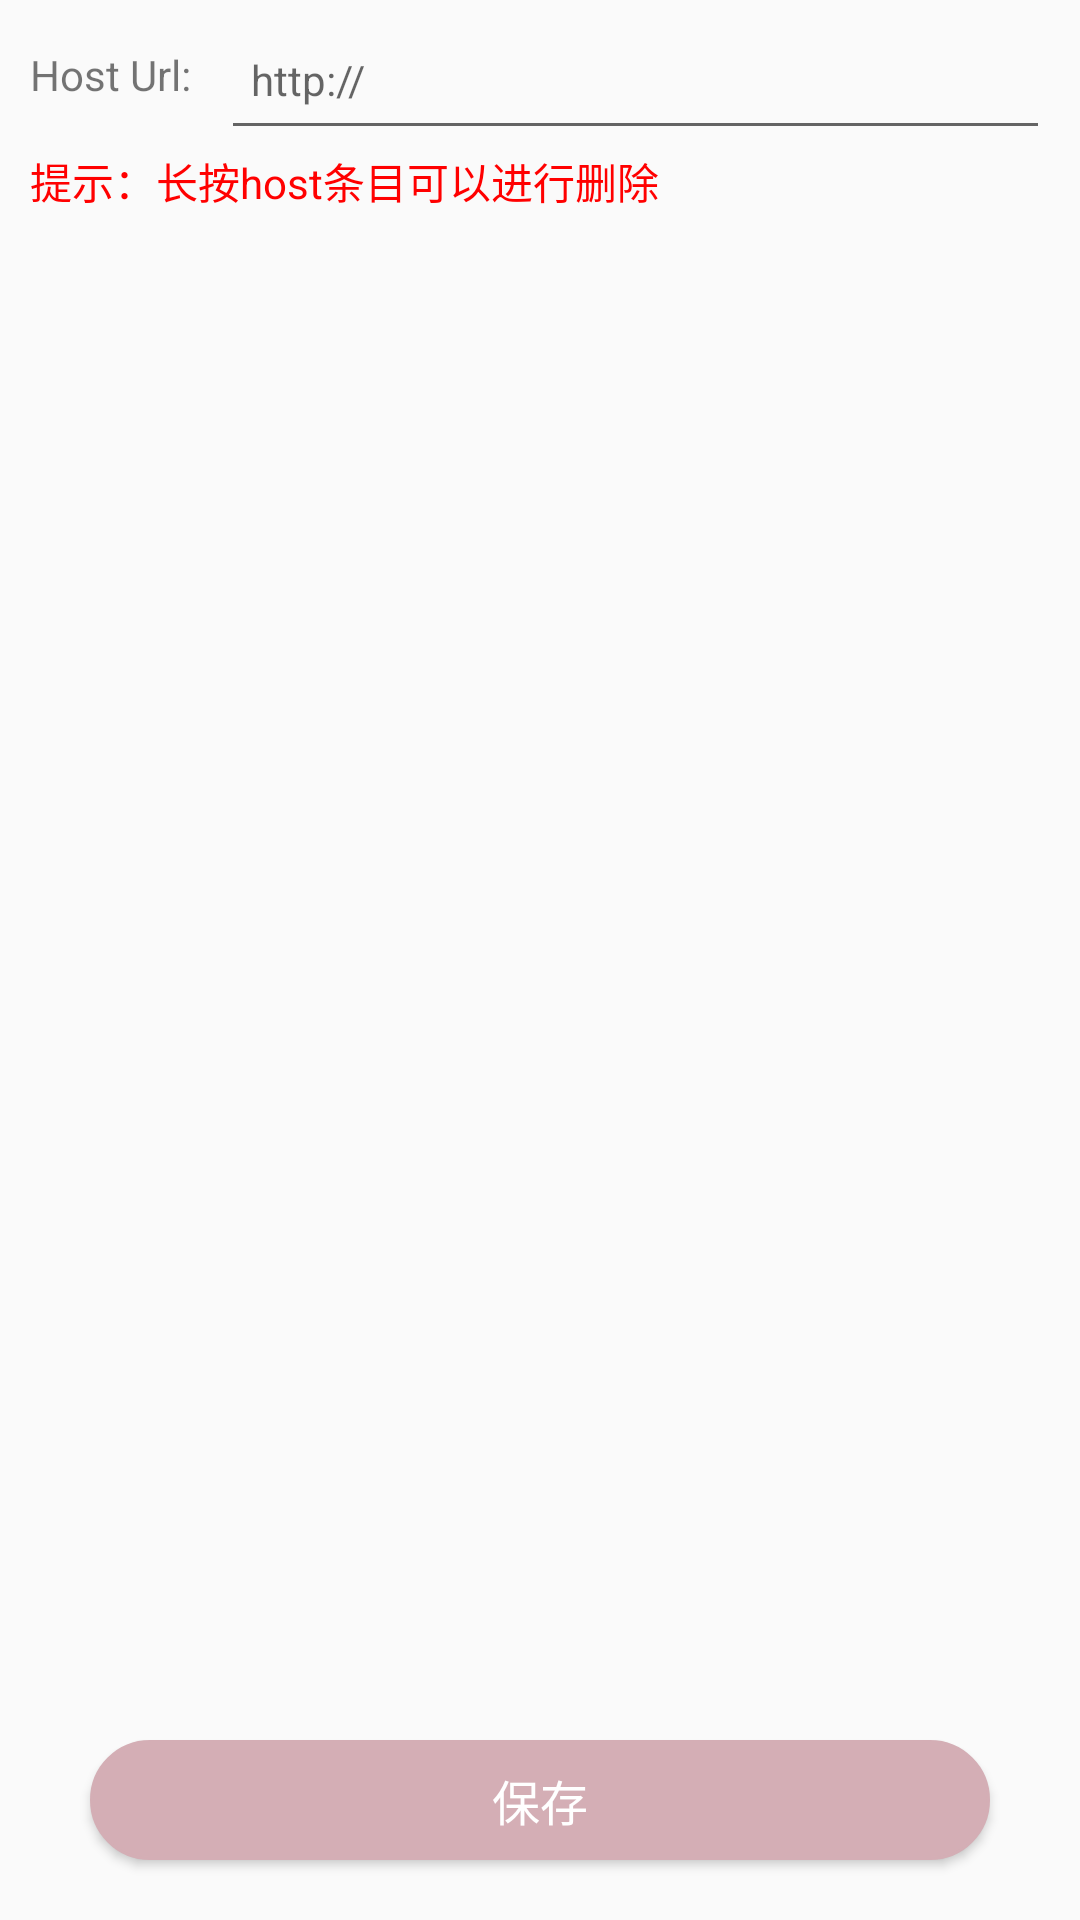

This screen was rendered from an Android layout file. Write that file and the resources it references.
<!-- AndroidManifest.xml: application theme AppTheme -->
<!-- res/layout/activity_host_set.xml -->
<?xml version="1.0" encoding="utf-8"?>
<LinearLayout xmlns:android="http://schemas.android.com/apk/res/android"
    style="@style/style_common_layout"
    android:paddingStart="@dimen/dp_10"
    android:paddingEnd="@dimen/dp_10">

    <LinearLayout
        android:layout_width="match_parent"
        android:layout_height="@dimen/dp_50"
        android:gravity="center_vertical"
        android:orientation="horizontal">

        <TextView
            android:layout_width="wrap_content"
            android:layout_height="wrap_content"
            android:text="Host Url:" />

        <EditText
            android:id="@+id/et_input_host"
            style="@style/style_common_edit"
            android:layout_marginStart="@dimen/dp_10"
            android:hint="http://" />

    </LinearLayout>

    <TextView
        android:layout_width="match_parent"
        android:layout_height="wrap_content"
        android:text="提示：长按host条目可以进行删除"
        android:textColor="#FF0000" />

    <ListView
        android:id="@+id/lv_host"
        android:layout_width="match_parent"
        android:layout_height="0dp"
        android:layout_weight="1" />

    <Button
        android:id="@+id/btn_save"
        style="@style/style_common_btn"
        android:layout_marginTop="@dimen/dp_50"
        android:text="保存" />
</LinearLayout>
<!-- resources referenced by this layout -->
<resources>
  <dimen name="dp_10">10.0dp</dimen>
  <dimen name="dp_50">50.0dp</dimen>
  <style name="style_common_btn">
          <item name="android:layout_width">match_parent</item>
          <item name="android:layout_height">@dimen/dp_40</item>
          <item name="android:layout_marginStart">@dimen/dp_20</item>
          <item name="android:layout_marginEnd">@dimen/dp_20</item>
          <item name="android:layout_marginTop">@dimen/dp_10</item>
          <item name="android:layout_marginBottom">@dimen/dp_20</item>
          <item name="android:background">@drawable/sel_btn_bg</item>
          <item name="android:textSize">@dimen/sp_16</item>
          <item name="android:textColor">@color/font_white</item>
          <item name="android:layout_centerHorizontal">true</item>
      </style>
  <style name="style_common_edit">
          <item name="android:layout_width">match_parent</item>
          <item name="android:layout_height">match_parent</item>
          <item name="android:paddingStart">@dimen/dp_10</item>
          <item name="android:paddingEnd">@dimen/dp_10</item>
          <item name="android:textSize">@dimen/sp_14</item>
          <item name="android:inputType">text</item>
          <item name="android:maxLines">1</item>
      </style>
  <style name="style_common_layout">
          <item name="android:layout_width">match_parent</item>
          <item name="android:layout_height">match_parent</item>
          <item name="android:orientation">vertical</item>
      </style>
  <style name="AppTheme" parent="Theme.AppCompat.Light.NoActionBar">
          <item name="windowActionBar">false</item>
          <item name="android:windowNoTitle">true</item>
          <item name="colorPrimary">@color/colorPrimary</item>
          <item name="colorPrimaryDark">@color/colorPrimaryDark</item>
          <item name="colorAccent">@color/colorAccent</item>
      </style>
  <dimen name="dp_40">40.0dp</dimen>
  <dimen name="dp_20">20.0dp</dimen>
  <!-- drawable sel_btn_bg (drawable) -->
  <?xml version="1.0" encoding="utf-8"?>
  <shape xmlns:android="http://schemas.android.com/apk/res/android">
  
      <solid android:color="@color/btn_able_color" />
  
      <corners
          android:bottomLeftRadius="@dimen/dp_60"
          android:bottomRightRadius="@dimen/dp_60"
          android:topLeftRadius="@dimen/dp_60"
          android:topRightRadius="@dimen/dp_60" />
  
      <stroke
          android:width="@dimen/dp_1"
          android:color="@color/btn_able_color" />
  
  </shape>
  <dimen name="sp_16">16.0sp</dimen>
  <color name="font_white">#ffffff</color>
  <dimen name="sp_14">14.0sp</dimen>
  <color name="colorPrimary">@color/color_theme</color>
  <color name="colorPrimaryDark">@color/color_theme</color>
  <color name="colorAccent">@color/color_theme</color>
  <color name="btn_able_color">@color/color_theme</color>
  <dimen name="dp_60">60.0dp</dimen>
  <dimen name="dp_1">1.0dp</dimen>
  <color name="color_theme">#D4AEB5</color>
</resources>
